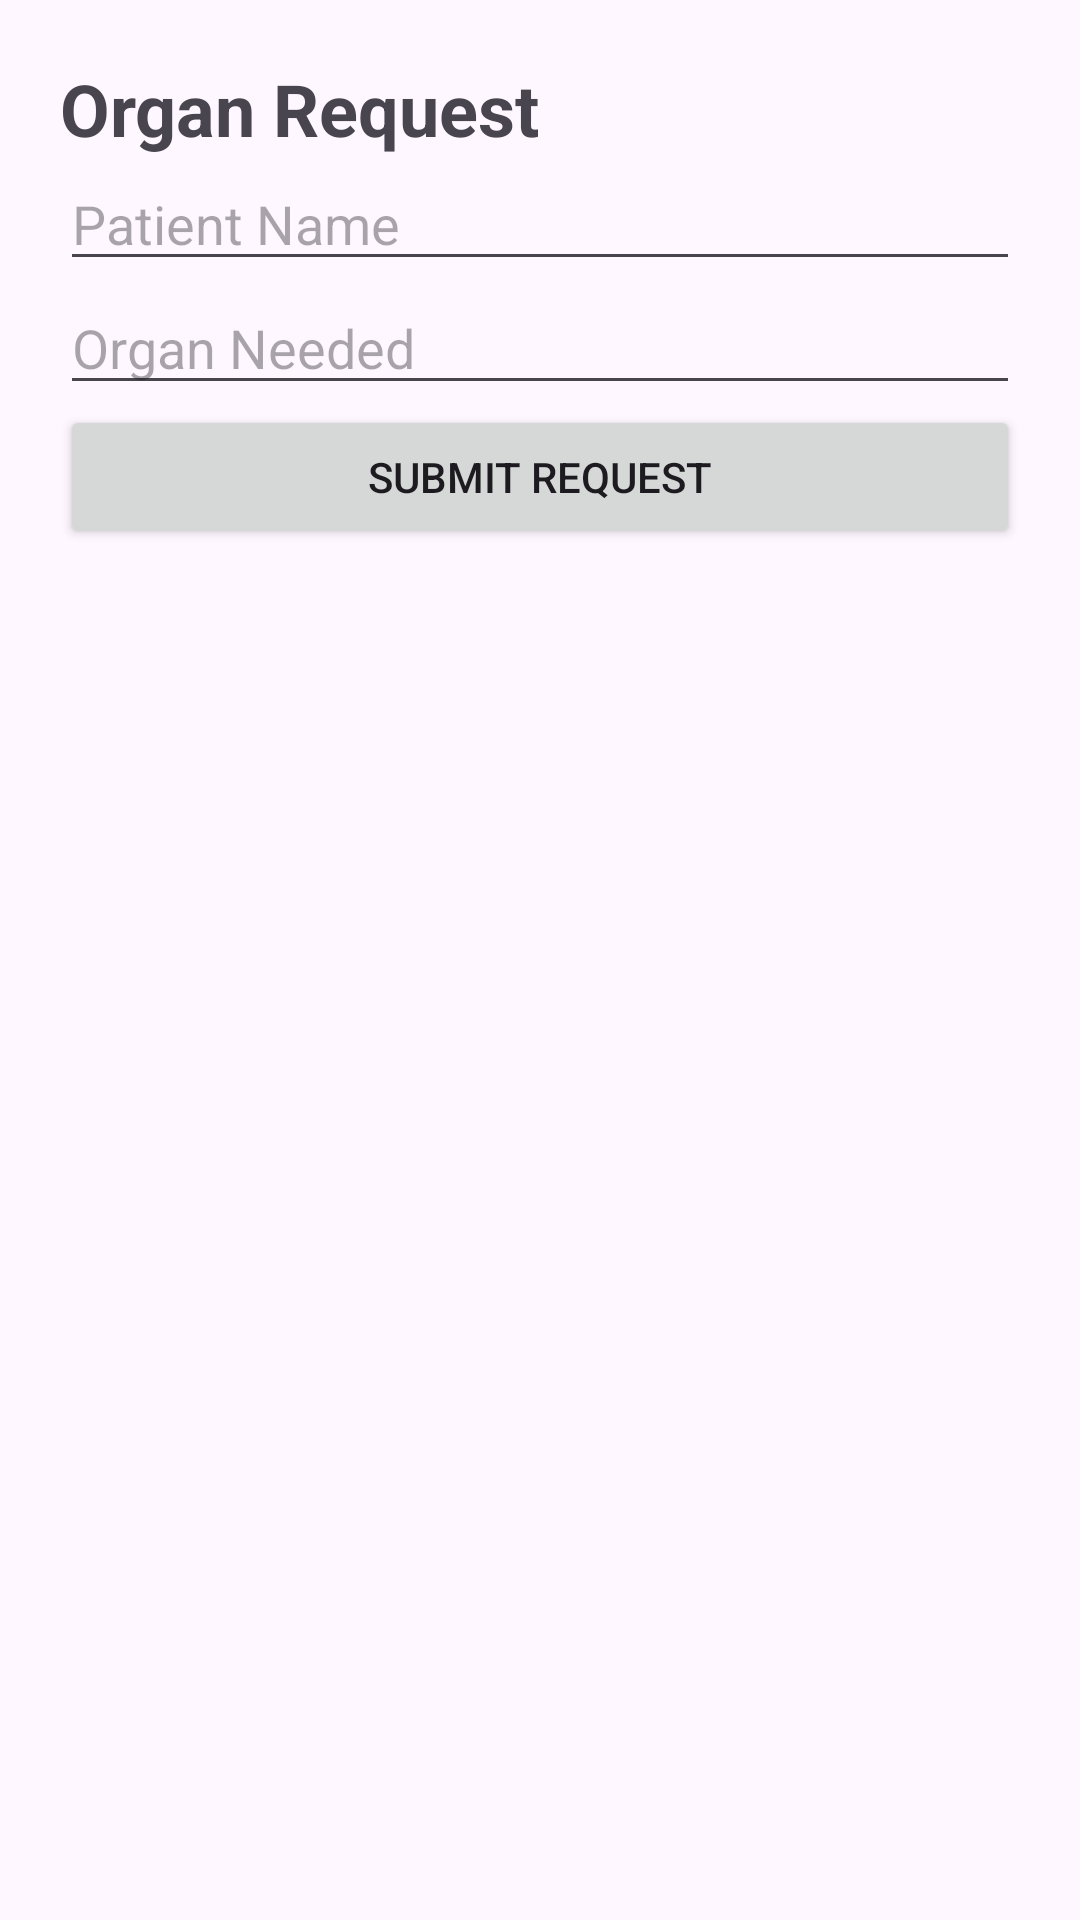

Android layout source for this screen:
<!-- AndroidManifest.xml: application theme Theme.OrganDonationApp -->
<!-- res/layout/activity_organ_request.xml -->
<?xml version="1.0" encoding="utf-8"?>
<LinearLayout
    xmlns:android="http://schemas.android.com/apk/res/android"
    android:orientation="vertical"
    android:padding="20dp"
    android:layout_width="match_parent"
    android:layout_height="match_parent">

    <TextView
        android:text="Organ Request"
        android:textSize="24sp"
        android:textStyle="bold"
        android:layout_width="wrap_content"
        android:layout_height="wrap_content"/>

    <EditText
        android:id="@+id/patientName"
        android:hint="Patient Name"
        android:layout_width="match_parent"
        android:layout_height="wrap_content"/>

    <EditText
        android:id="@+id/organType"
        android:hint="Organ Needed"
        android:layout_width="match_parent"
        android:layout_height="wrap_content"/>

    <Button
        android:id="@+id/requestBtn"
        android:text="Submit Request"
        android:layout_width="match_parent"
        android:layout_height="wrap_content"/>

</LinearLayout>
<!-- resources referenced by this layout -->
<resources>
  <style name="Theme.OrganDonationApp" parent="Base.Theme.OrganDonationApp" />
  <style name="Base.Theme.OrganDonationApp" parent="Theme.Material3.DayNight.NoActionBar">
          
          
      </style>
</resources>
